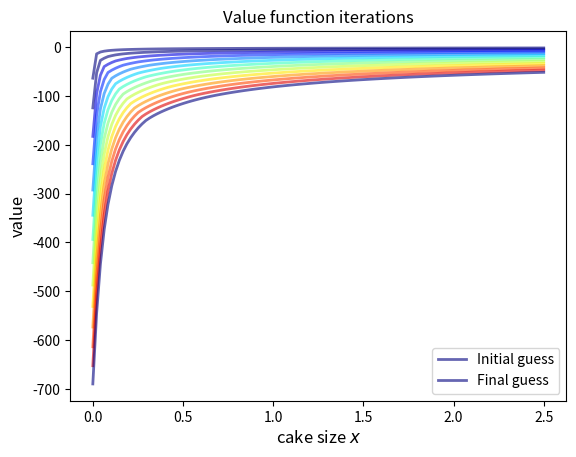
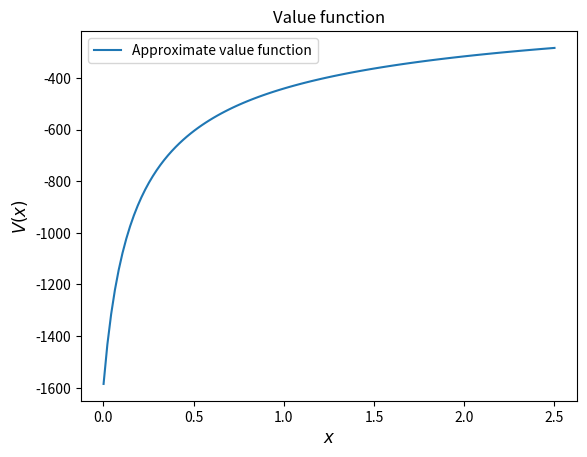
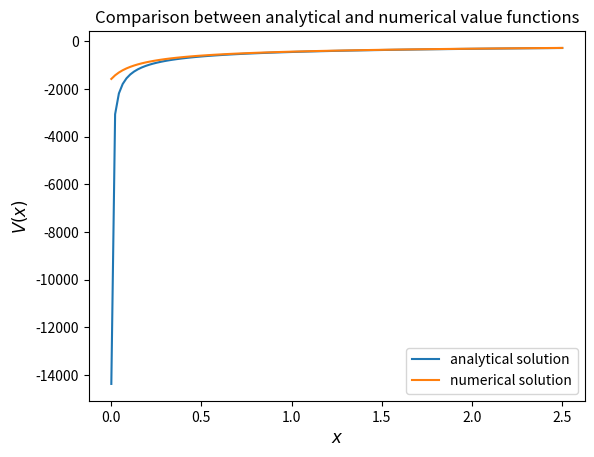
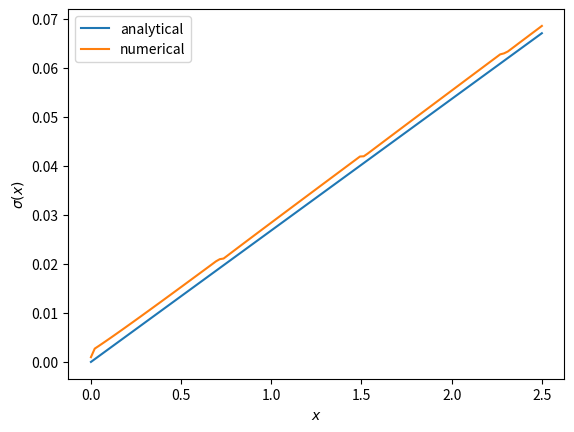
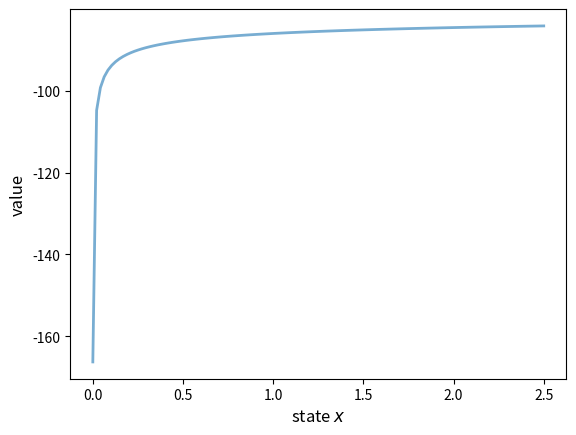
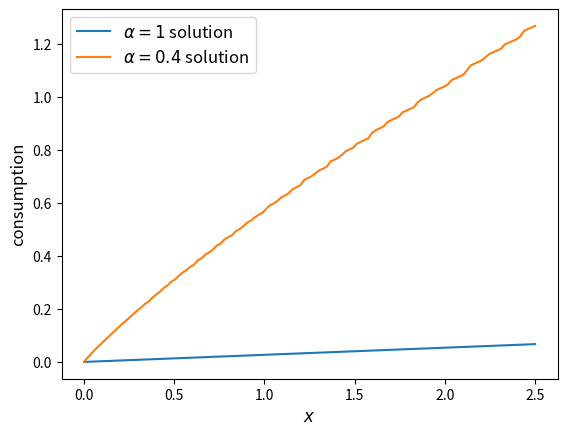

The matplotlib source for these figures, in order:
import matplotlib.pyplot as plt
import numpy as np
from scipy.optimize import minimize_scalar, bisect
from typing import NamedTuple

def c_star(x, β, γ):

    return (1 - β ** (1/γ)) * x


def v_star(x, β, γ):

    return (1 - β**(1 / γ))**(-γ) * (x**(1-γ) / (1-γ))

def maximize(g, upper_bound):
    """
    Maximize the function g over the interval [0, upper_bound].

    We use the fact that the maximizer of g on any interval is
    also the minimizer of -g.

    """

    objective = lambda x: -g(x)
    bounds = (0, upper_bound)
    result = minimize_scalar(objective, bounds=bounds, method='bounded')
    maximizer, maximum = result.x, -result.fun
    return maximizer, maximum

class Model(NamedTuple):
    β: float
    γ: float
    x_grid: np.ndarray

def create_cake_eating_model(
        β: float = 0.96,           # discount factor
        γ: float = 1.5,            # degree of relative risk aversion
        x_grid_min: float = 1e-3,  # exclude zero for numerical stability
        x_grid_max: float = 2.5,   # size of cake
        x_grid_size: int = 120
    ):
    """
    Creates an instance of the cake eating model.

    """
    x_grid = np.linspace(x_grid_min, x_grid_max, x_grid_size)
    return Model(β, γ, x_grid)

def u(c, γ):
    """
    Utility function.
    """
    if γ == 1:
        return np.log(c)
    else:
        return (c ** (1 - γ)) / (1 - γ)

def B(
        x: float,               # the current state (remaining cake)
        c: float,               # current consumption
        v: np.ndarray,          # current guess of the value function
        model: Model            # instance of cake eating model
    ):
    """
    Right hand side of the Bellman equation given x and c.

    """
    # Unpack
    β, γ, x_grid = model.β, model.γ, model.x_grid

    # Convert array v into a function by linear interpolation
    vf = lambda x: np.interp(x, x_grid, v)

    # Return B(x, c, v)
    return u(c, γ) + β * vf(x - c)

def T(
        v: np.ndarray,          # Current guess of the value function
        model: Model            # Instance of the cake eating model
    ):
    " The Bellman operator.  Updates the guess of the value function. "

    # Allocate memory for the new array v_new = Tv
    v_new = np.empty_like(v)

    # Calculate Tv(x) for all x
    for i, x in enumerate(model.x_grid):
        # Maximize RHS of Bellman equation with respect to c over [0, x]
        _, v_new[i] = maximize(lambda c: B(x, c, v, model), x)

    return v_new

model = create_cake_eating_model()
β, γ, x_grid = model

v = u(x_grid, γ)  # Initial guess
n = 12                  # Number of iterations
fig, ax = plt.subplots()

# Initial plot
ax.plot(x_grid, v, color=plt.cm.jet(0),
        lw=2, alpha=0.6, label='Initial guess')

# Iterate
for i in range(n):
    v = T(v, model)  # Apply the Bellman operator
    ax.plot(x_grid, v, color=plt.cm.jet(i / n), lw=2, alpha=0.6)

# One last update and plot
v = T(v, model)  
ax.plot(x_grid, v, color=plt.cm.jet(0),
        lw=2, alpha=0.6, label='Final guess')

ax.legend()
ax.set_ylabel('value', fontsize=12)
ax.set_xlabel('cake size $x$', fontsize=12)
ax.set_title('Value function iterations')
plt.show()

def compute_value_function(
        model: Model,
        tol: float = 1e-4,
        max_iter: int = 1_000,
        verbose: bool = True,
        print_skip: int = 25
    ):

    # Set up loop
    v = np.zeros(len(model.x_grid)) # Initial guess
    i = 0
    error = tol + 1

    while i < max_iter and error > tol:
        v_new = T(v, model)

        error = np.max(np.abs(v - v_new))
        i += 1

        if verbose and i % print_skip == 0:
            print(f"Error at iteration {i} is {error}.")

        v = v_new

    if error > tol:
        print("Failed to converge!")
    elif verbose:
        print(f"\nConverged in {i} iterations.")

    return v_new

v = compute_value_function(model)

fig, ax = plt.subplots()

ax.plot(x_grid, v, label='Approximate value function')
ax.set_ylabel('$V(x)$', fontsize=12)
ax.set_xlabel('$x$', fontsize=12)
ax.set_title('Value function')
ax.legend()
plt.show()

v_analytical = v_star(x_grid, β, γ)

fig, ax = plt.subplots()

ax.plot(x_grid, v_analytical, label='analytical solution')
ax.plot(x_grid, v, label='numerical solution')
ax.set_ylabel('$V(x)$', fontsize=12)
ax.set_xlabel('$x$', fontsize=12)
ax.legend()
ax.set_title('Comparison between analytical and numerical value functions')
plt.show()

def get_greedy(
        v: np.ndarray,          # current guess of the value function
        model: Model            # instance of cake eating model
    ):
    " Compute the v-greedy policy on x_grid."

    σ = np.empty_like(v)

    for i, x in enumerate(model.x_grid):
        # Maximize RHS of Bellman equation at state x
        σ[i], _ = maximize(lambda c: B(x, c, v, model), x)

    return σ

σ = get_greedy(v, model)

c_analytical = c_star(model.x_grid, model.β, model.γ)

fig, ax = plt.subplots()

ax.plot(model.x_grid, c_analytical, label='analytical')
ax.plot(model.x_grid, σ, label='numerical')
ax.set_ylabel(r'$\sigma(x)$')
ax.set_xlabel('$x$')
ax.legend()

plt.show()

# Create extended cake model data structure
class ExtendedModel(NamedTuple):
    β: float
    γ: float
    α: float
    x_grid: np.ndarray

def create_extended_model(β=0.96,           # discount factor
                          γ=1.5,            # degree of relative risk aversion
                          α=0.4,            # productivity parameter
                          x_grid_min=1e-3,  # exclude zero for numerical stability
                          x_grid_max=2.5,   # size of cake
                          x_grid_size=120):
    """
    Creates an instance of the extended cake eating model.
    """
    x_grid = np.linspace(x_grid_min, x_grid_max, x_grid_size)
    return ExtendedModel(β, γ, α, x_grid)

def extended_B(c, x, v, model):
    """
    Right hand side of the Bellman equation for the extended cake model given x and c.

    """
    β, γ, α, x_grid = model
    vf = lambda x: np.interp(x, x_grid, v)
    return u(c, γ) + β * vf((x - c)**α)

def extended_T(v, model):
    " The Bellman operator for the extended cake model. "

    v_new = np.empty_like(v)
    for i, x in enumerate(model.x_grid):
        _, v_new[i] = maximize(lambda c: extended_B(c, x, v, model), x)
    return v_new

model = create_extended_model()

def compute_value_function_extended(model,
                                    tol=1e-4,
                                    max_iter=1000,
                                    verbose=True,
                                    print_skip=25):
    """
    Compute value function for extended cake model.
    """
    v = np.zeros(len(model.x_grid))
    i = 0
    error = tol + 1

    while i < max_iter and error > tol:
        v_new = extended_T(v, model)
        error = np.max(np.abs(v - v_new))
        i += 1
        if verbose and i % print_skip == 0:
            print(f"Error at iteration {i} is {error}.")
        v = v_new

    if error > tol:
        print("Failed to converge!")
    elif verbose:
        print(f"\nConverged in {i} iterations.")

    return v_new

v = compute_value_function_extended(model, verbose=False)

fig, ax = plt.subplots()

ax.plot(model.x_grid, v, lw=2, alpha=0.6)
ax.set_ylabel('value', fontsize=12)
ax.set_xlabel('state $x$', fontsize=12)

plt.show()

def extended_get_greedy(model, v):
    """
    The optimal policy function for the extended cake model.
    """
    σ = np.empty_like(v)

    for i, x in enumerate(model.x_grid):
        # Maximize extended_B with respect to c over [0, x]
        σ[i], _ = maximize(lambda c: extended_B(c, x, v, model), x)

    return σ

σ = extended_get_greedy(model, v)

# Get the baseline model for comparison
baseline_model = create_cake_eating_model()
c_analytical = c_star(baseline_model.x_grid, baseline_model.β, baseline_model.γ)

fig, ax = plt.subplots()

ax.plot(baseline_model.x_grid, c_analytical, label=r'$\alpha=1$ solution')
ax.plot(model.x_grid, σ, label=fr'$\alpha={model.α}$ solution')

ax.set_ylabel('consumption', fontsize=12)
ax.set_xlabel('$x$', fontsize=12)

ax.legend(fontsize=12)

plt.show()